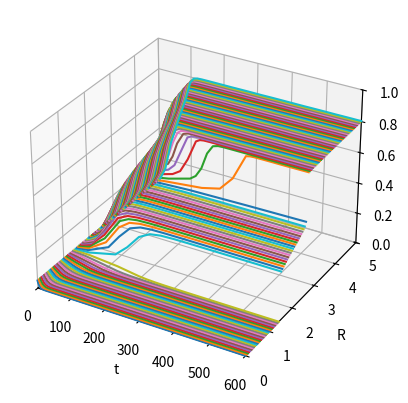
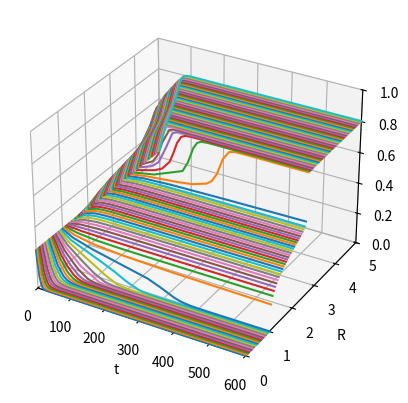
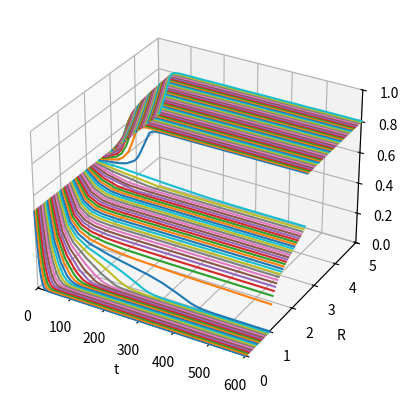
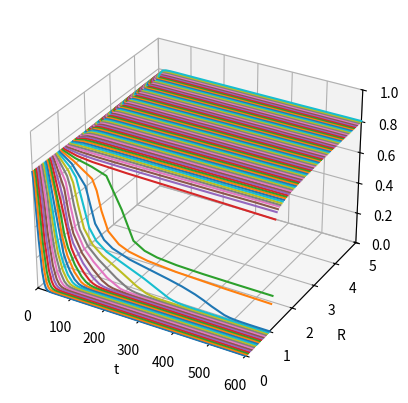
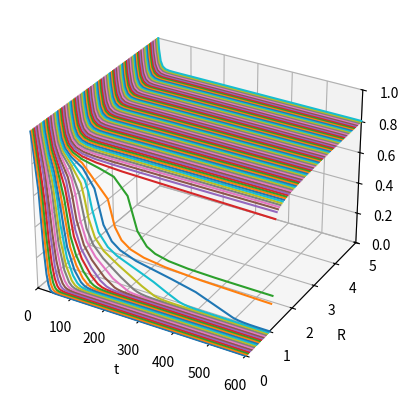

Write the Python code that produced these figures, in order.
import numpy as np
from scipy.integrate import solve_ivp
import matplotlib.pyplot as plt 
from matplotlib.collections import PolyCollection

def rate_change(t,T) : 
    r = r_m * R/(h_R + R)
    return r*T*(1-T/k) - m_n*T*h_n/(T+h_n)-m_f*T*(h_f)**p/((T)**p+(h_f)**p)
    
r_m=0.3
h_R=0.5
m_n=0.15
h_n=0.1
m_f=0.11
h_f=0.6
p=7
k=0.9
b=2
r_R=1


t_start =0
t_end = 600
R_ = np.linspace(0,5,100)
T_0 = [0.05, 0.25, 0.50, 0.75, 1]



for i in range(len(T_0)) :
    fig=plt.figure()
    ax = fig.add_subplot(projection='3d')
    for r in R_ :  
        R=r
        sol = solve_ivp(rate_change,(t_start,t_end),[T_0[i]])
        ax.plot(sol.t,sol.y[0],zs=r,zdir='y')
    ax.set(xlim=(0, 600), ylim=(0, 5), zlim=(0, 1),
        xlabel='t', ylabel='R', zlabel='T')
    plt.show()